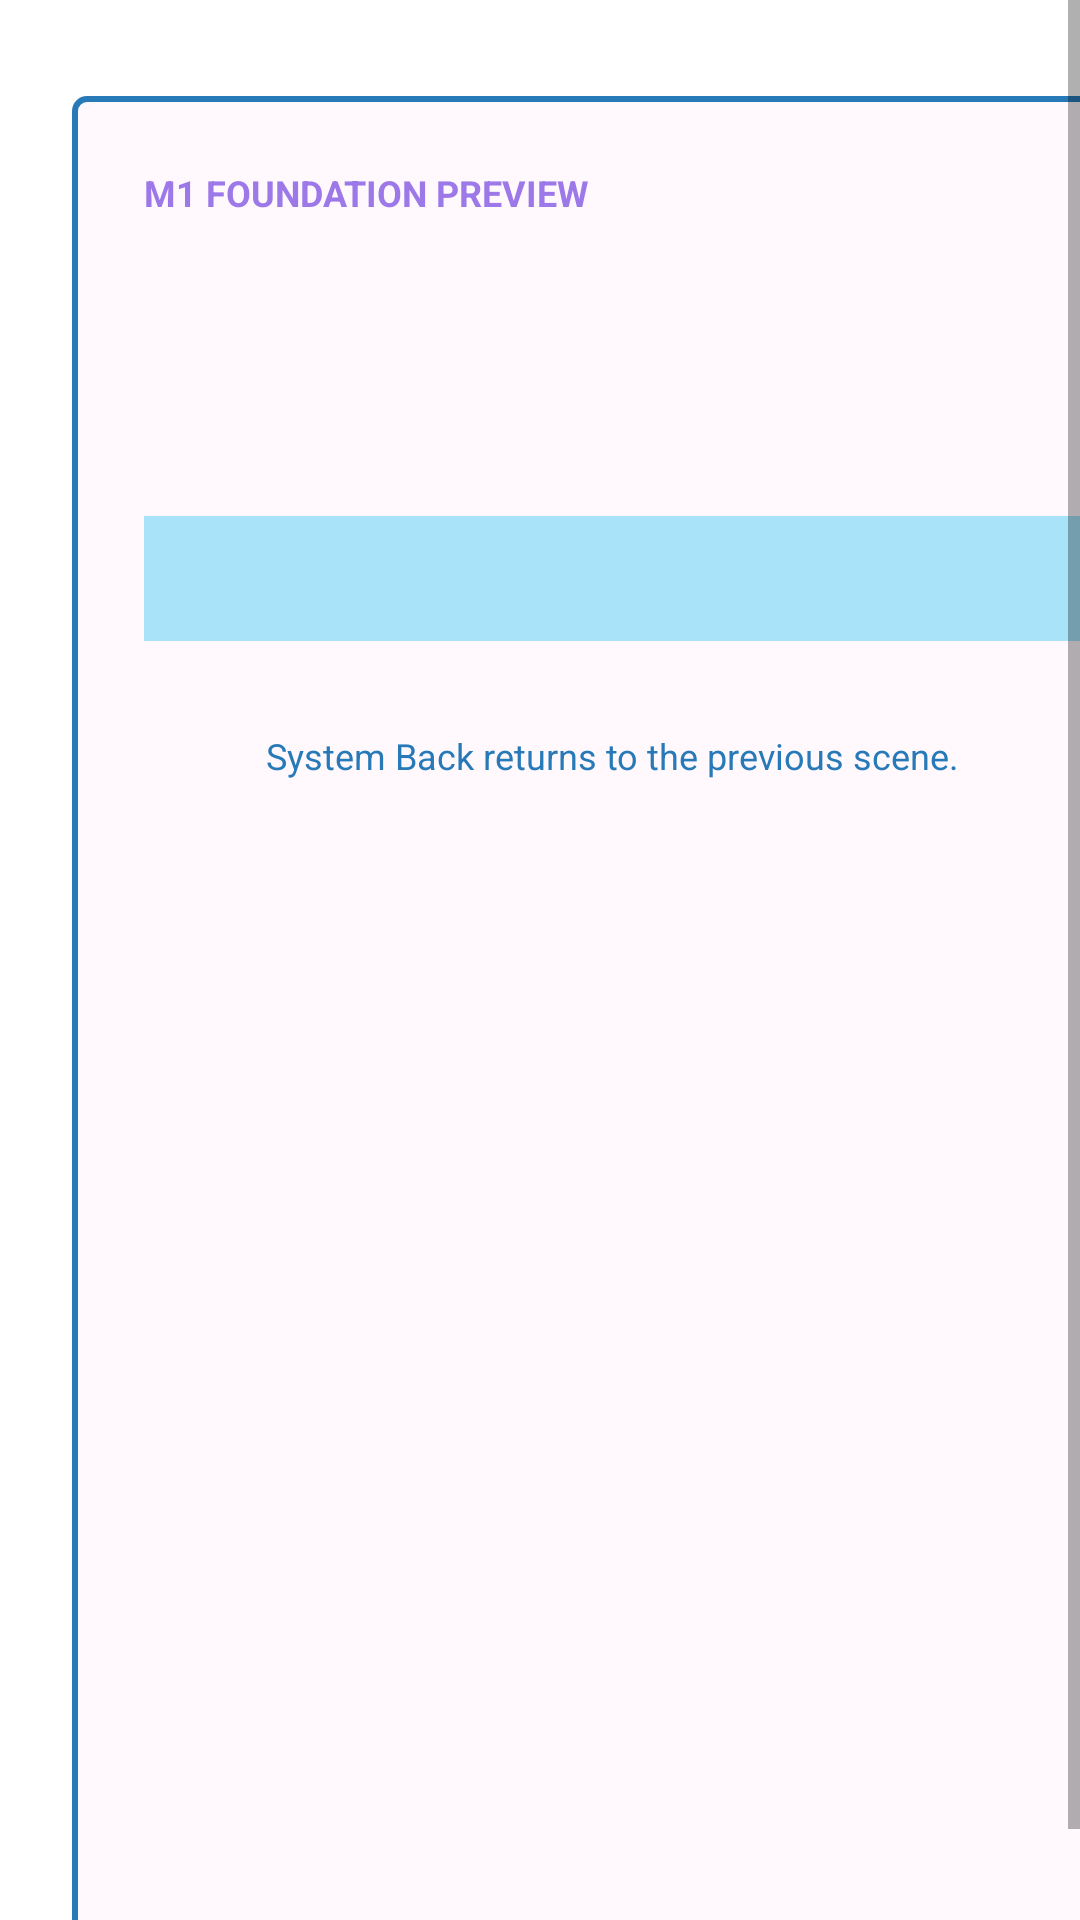

Here is an Android app screen rendered from its layout file. Give the layout XML and the strings, colors and styles it references.
<!-- AndroidManifest.xml: application theme Theme.LittleBlueWorld -->
<!-- res/layout/screen_temporary.xml -->
<?xml version="1.0" encoding="utf-8"?>
<ScrollView xmlns:android="http://schemas.android.com/apk/res/android"
    android:layout_width="match_parent"
    android:layout_height="match_parent"
    android:fillViewport="true"
    android:overScrollMode="never">

    <LinearLayout
        android:layout_width="match_parent"
        android:layout_height="wrap_content"
        android:layout_marginHorizontal="24dp"
        android:layout_marginVertical="32dp"
        android:background="@drawable/temporary_panel_background"
        android:orientation="vertical"
        android:padding="24dp">

        <TextView
            android:id="@+id/foundation_label"
            android:layout_width="wrap_content"
            android:layout_height="wrap_content"
            android:text="@string/m1_foundation_preview"
            android:textColor="@color/soft_purple"
            android:textSize="12sp"
            android:textStyle="bold" />

        <TextView
            android:id="@+id/screen_title"
            android:layout_width="match_parent"
            android:layout_height="wrap_content"
            android:layout_marginTop="12dp"
            android:textColor="@color/deep_navy"
            android:textSize="28sp"
            android:textStyle="bold" />

        <TextView
            android:id="@+id/screen_description"
            android:layout_width="match_parent"
            android:layout_height="wrap_content"
            android:layout_marginTop="12dp"
            android:lineSpacingExtra="3dp"
            android:textColor="@color/deep_navy"
            android:textSize="15sp" />

        <TextView
            android:id="@+id/state_summary"
            android:layout_width="match_parent"
            android:layout_height="wrap_content"
            android:layout_marginTop="18dp"
            android:background="@color/sky_blue"
            android:padding="12dp"
            android:textColor="@color/deep_navy"
            android:textSize="13sp" />

        <LinearLayout
            android:id="@+id/action_container"
            android:layout_width="match_parent"
            android:layout_height="wrap_content"
            android:layout_marginTop="12dp"
            android:orientation="vertical" />

        <TextView
            android:id="@+id/back_hint"
            android:layout_width="match_parent"
            android:layout_height="wrap_content"
            android:layout_marginTop="18dp"
            android:gravity="center"
            android:text="@string/m1_back_hint"
            android:textColor="@color/deep_ocean"
            android:textSize="12sp" />
    </LinearLayout>
</ScrollView>
<!-- resources referenced by this layout -->
<resources>
  <color name="deep_navy">#17325B</color>
  <color name="deep_ocean">#2779B8</color>
  <color name="sky_blue">#A8E3FA</color>
  <color name="soft_purple">#9C78E8</color>
  <!-- drawable temporary_panel_background (drawable) -->
  <?xml version="1.0" encoding="utf-8"?>
  <layer-list xmlns:android="http://schemas.android.com/apk/res/android">
      <item
          android:left="4dp"
          android:top="4dp">
          <shape android:shape="rectangle">
              <solid android:color="@color/deep_ocean" />
              <corners android:radius="4dp" />
          </shape>
      </item>
  
      <item
          android:right="4dp"
          android:bottom="4dp">
          <shape android:shape="rectangle">
              <solid android:color="@color/cream_white" />
              <stroke
                  android:width="2dp"
                  android:color="@color/deep_ocean" />
              <corners android:radius="4dp" />
          </shape>
      </item>
  </layer-list>
  <string name="m1_back_hint">System Back returns to the previous scene.</string>
  <string name="m1_foundation_preview">M1 FOUNDATION PREVIEW</string>
  <style name="Theme.LittleBlueWorld" parent="android:style/Theme.Material.Light.NoActionBar">
          <item name="android:windowActionModeOverlay">true</item>
          <item name="android:windowNoTitle">true</item>
          <item name="android:windowBackground">@null</item>
          <item name="android:statusBarColor">@color/deep_navy</item>
          <item name="android:navigationBarColor">@color/deep_navy</item>
          <item name="android:windowLightStatusBar">false</item>
          <item name="android:colorAccent">@color/deep_ocean</item>
          <item name="android:windowContentTransitions">false</item>
      </style>
  <color name="cream_white">#FFF9FD</color>
</resources>
